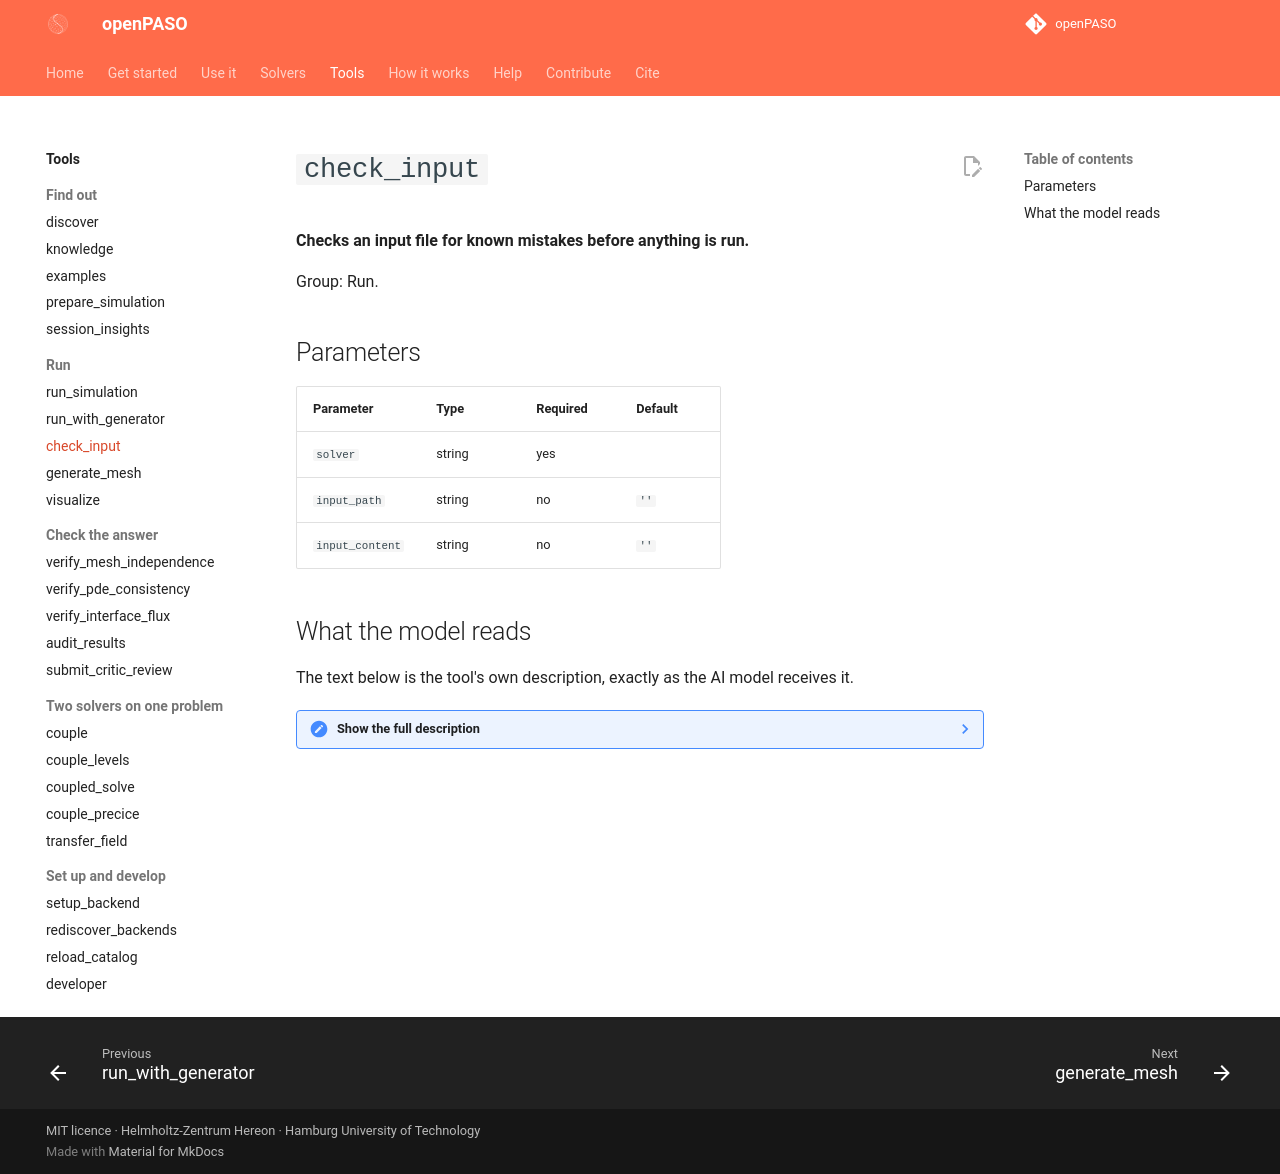

repository: alhermann/openPASO · page: tools/check_input/index.html · generator: mkdocs

# `check_input`

**Checks an input file for known mistakes before anything is run.**

Group: Run.

## Parameters

| Parameter | Type | Required | Default |
|---|---|---|---|
| `solver` | string | yes |  |
| `input_path` | string | no | `''` |
| `input_content` | string | no | `''` |

## What the model reads

The text below is the tool's own description, exactly as the AI model receives it.

??? note "Show the full description"

    ```text
    Name the defects of an input deck or script BEFORE it runs: the setup checks the run
    tools apply, as a standalone gate for a code you run yourself (a coupling participant's
    own deck). For 4C every section name is judged by the INSTALLED binary's own grammar
    (`4C -p`) and the closest known names are listed, every condition's E id is checked
    against the topology sections (4C drops a condition on an undefined id silently and
    finishes on the wrong problem), and the measured TSI / Scalar_Transport deck defects
    are named -- all of them in one call, where the binary stops at the first. Reads the
    file, writes nothing; the findings are advisory and name no fix beyond the defect.
    
    Args:
        solver: backend name (e.g. 'fourc')
        input_path: path of the deck or script to check (or pass input_content)
        input_content: the text itself, when no file exists yet
    ```
